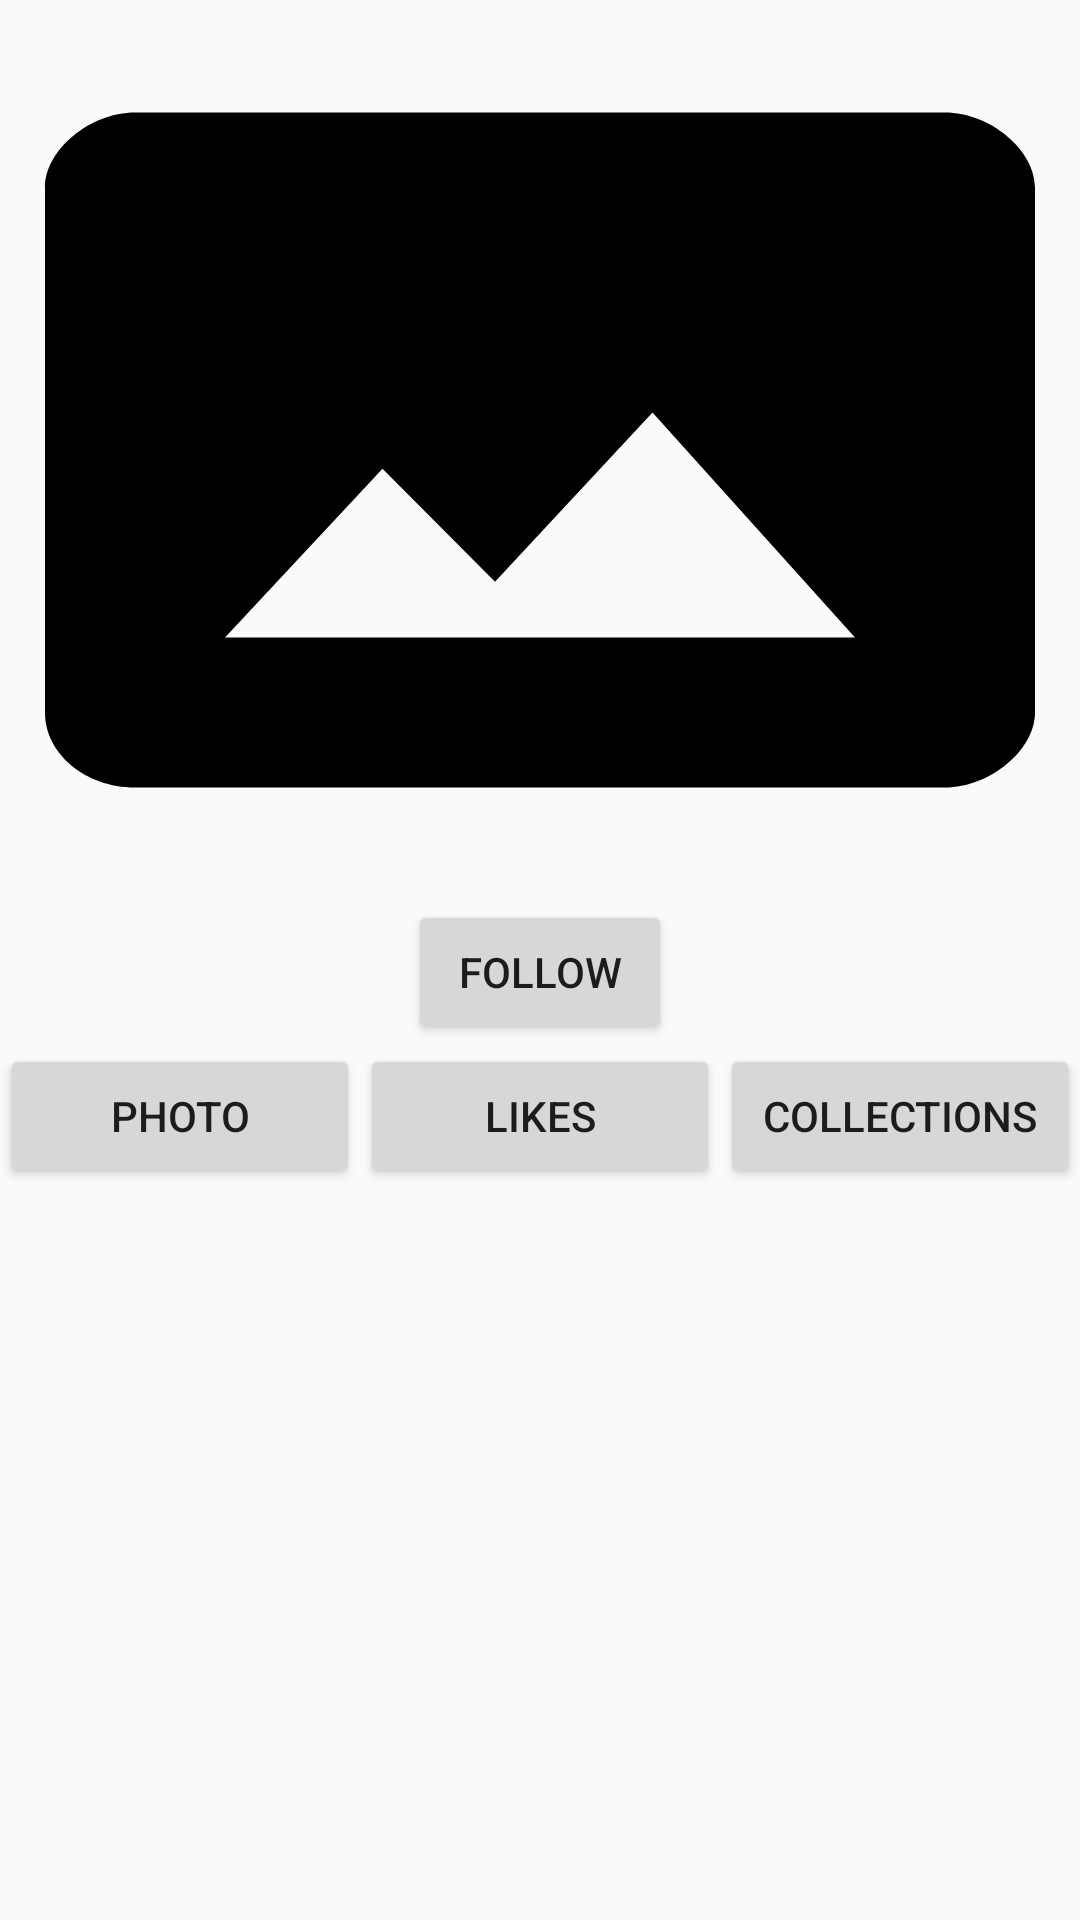

Android layout source for this screen:
<!-- AndroidManifest.xml: application theme Theme.AppCompat.Light.NoActionBar -->
<!-- res/layout/user_activity.xml -->
<?xml version="1.0" encoding="utf-8"?>
<RelativeLayout xmlns:android="http://schemas.android.com/apk/res/android"
    android:orientation="vertical"
    android:layout_width="match_parent"
    android:layout_height="match_parent"
    android:id="@+id/profile_list">

    <ImageView
        android:id="@+id/user_profile_image"
        android:layout_width="match_parent"
        android:layout_height="300dp"
        android:background="@drawable/ic_photo_size_select_actual_black_24dp" />

    <Button
        android:id="@+id/btn_follow"
        android:layout_width="wrap_content"
        android:layout_height="wrap_content"
        android:layout_below="@+id/user_profile_image"
        android:layout_centerHorizontal="true"
        android:text="follow" />

    <LinearLayout
        android:id="@+id/user_btn_container"
        android:layout_width="match_parent"
        android:layout_height="wrap_content"
        android:orientation="horizontal"
        android:layout_below="@+id/btn_follow">

        <Button
            android:text="photo"
            android:layout_weight="1"
            android:id="@+id/btn_user_photo"
            android:layout_width="match_parent"
            android:layout_height="match_parent"
            android:onClick="onClick"/>

        <Button
            android:text="likes"
            android:layout_weight="1"
            android:id="@+id/btn_user_likes"
            android:layout_width="match_parent"
            android:layout_height="match_parent"
            android:onClick="onClick"/>

        <Button
            android:layout_weight="1"
            android:text="collections"
            android:id="@+id/btn_user_collections"
            android:layout_width="match_parent"
            android:layout_height="match_parent"
            android:onClick="onClick"/>

    </LinearLayout>

    <LinearLayout
        android:id="@+id/user_profile_container"
        android:layout_width="match_parent"
        android:layout_height="match_parent"
        android:orientation="vertical"
        android:layout_below="@+id/user_btn_container">

    </LinearLayout>





</RelativeLayout>
<!-- resources referenced by this layout -->
<resources>
  <!-- drawable ic_photo_size_select_actual_black_24dp (drawable) -->
  <vector xmlns:android="http://schemas.android.com/apk/res/android"
      android:width="1200dp"
      android:height="1000dp"
      android:autoMirrored="true"
      android:viewportWidth="24.0"
      android:viewportHeight="24.0">
      <path
          android:fillColor="#000000"
          android:pathData="M21,3H3C2,3 1,4 1,5v14c0,1.1 0.9,2 2,2h18c1,0 2,-1 2,-2V5c0,-1 -1,-2 -2,-2zM5,17l3.5,-4.5 2.5,3.01L14.5,11l4.5,6H5z" />
  </vector>
</resources>
